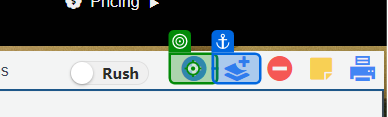
Workflow: AWI_RO_050

Step 1 [then]: click on the text in window 'CloudIO' (chrome.exe)

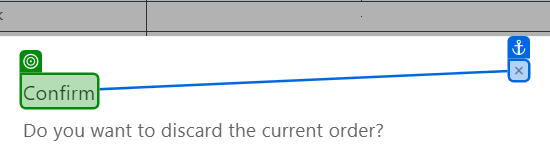
Step 2: check the h5 in window 'CloudIO' (chrome.exe)

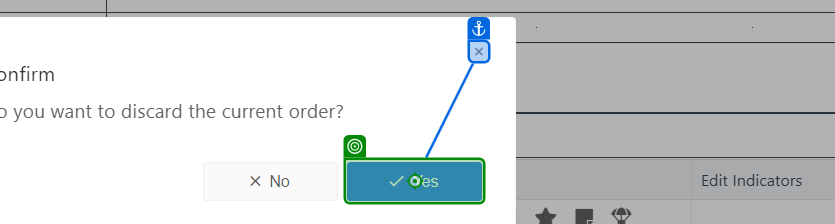
Step 3 [then]: click on the button 'Yes' in window 'CloudIO' (chrome.exe)

Step 4 [then]: check the h5 in window 'CloudIO' (chrome.exe) (same screen as step 2)

Step 5 [then]: click on the button 'Yes' in window 'CloudIO' (chrome.exe) (same screen as step 3)

Step 6 [then]: type "[I_DataRow("Customer").ToString+ "[k(Enter)]"]" into the text box in window 'CloudIO' (chrome.exe) (no picture)

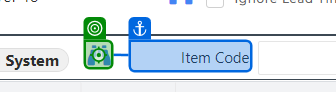
Step 7: click on the text in window 'CloudIO' (chrome.exe)

Step 8: check the button in window 'CloudIO' (chrome.exe) (no picture)

Step 9 [then]: click on the button 'contains' in window 'CloudIO' (chrome.exe) (no picture)

Step 10: click on the element 'contains' in window 'CloudIO' (chrome.exe) (no picture)

Step 11: type "[I_DataRow("ItemCode").ToString]" into the text box in window 'CloudIO' (chrome.exe) (no picture)

Step 12: click on the button in window 'CloudIO' (chrome.exe) (no picture)

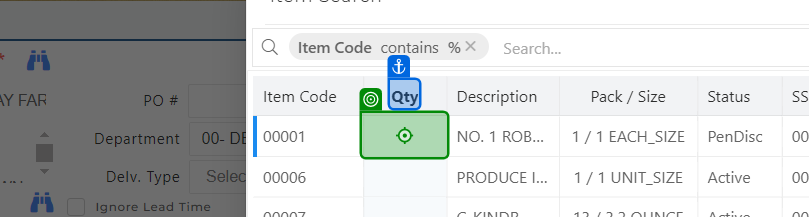
Step 13: click on the element in window 'CloudIO' (chrome.exe)

Step 14: click on the element 'Select' in window 'CloudIO' (chrome.exe) (no picture)

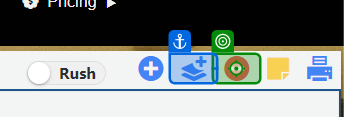
Step 15 [then]: click on the text in window 'CloudIO' (chrome.exe)

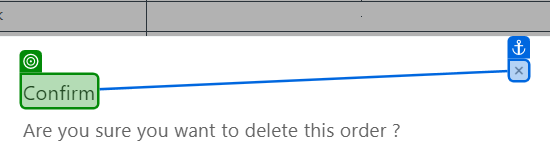
Step 16: check the h5 in window 'CloudIO' (chrome.exe)

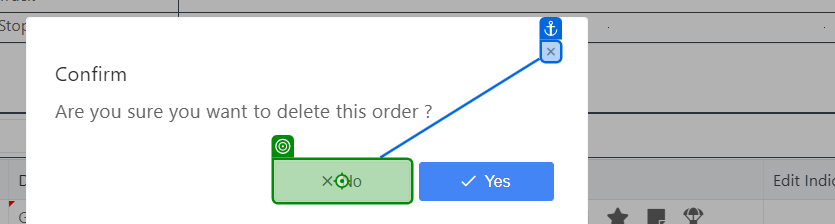
Step 17 [then]: click on the button 'No' in window 'CloudIO' (chrome.exe)

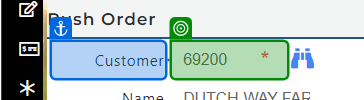
Step 18: get-text from the text box in window 'CloudIO' (chrome.exe)

Step 19 [then]: click on the text in window 'CloudIO' (chrome.exe) (same screen as step 15)

Step 20: check the h5 in window 'CloudIO' (chrome.exe) (same screen as step 16)

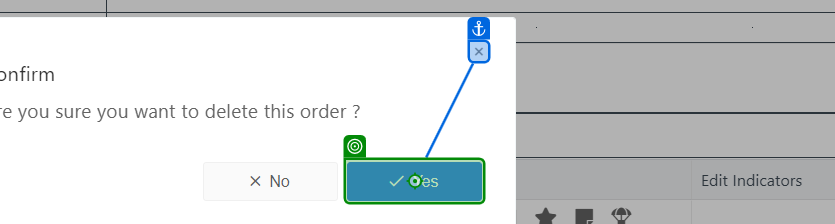
Step 21 [then]: click on the button 'Yes' in window 'CloudIO' (chrome.exe)

Step 22: get-text from the text box in window 'CloudIO' (chrome.exe) (same screen as step 18)
